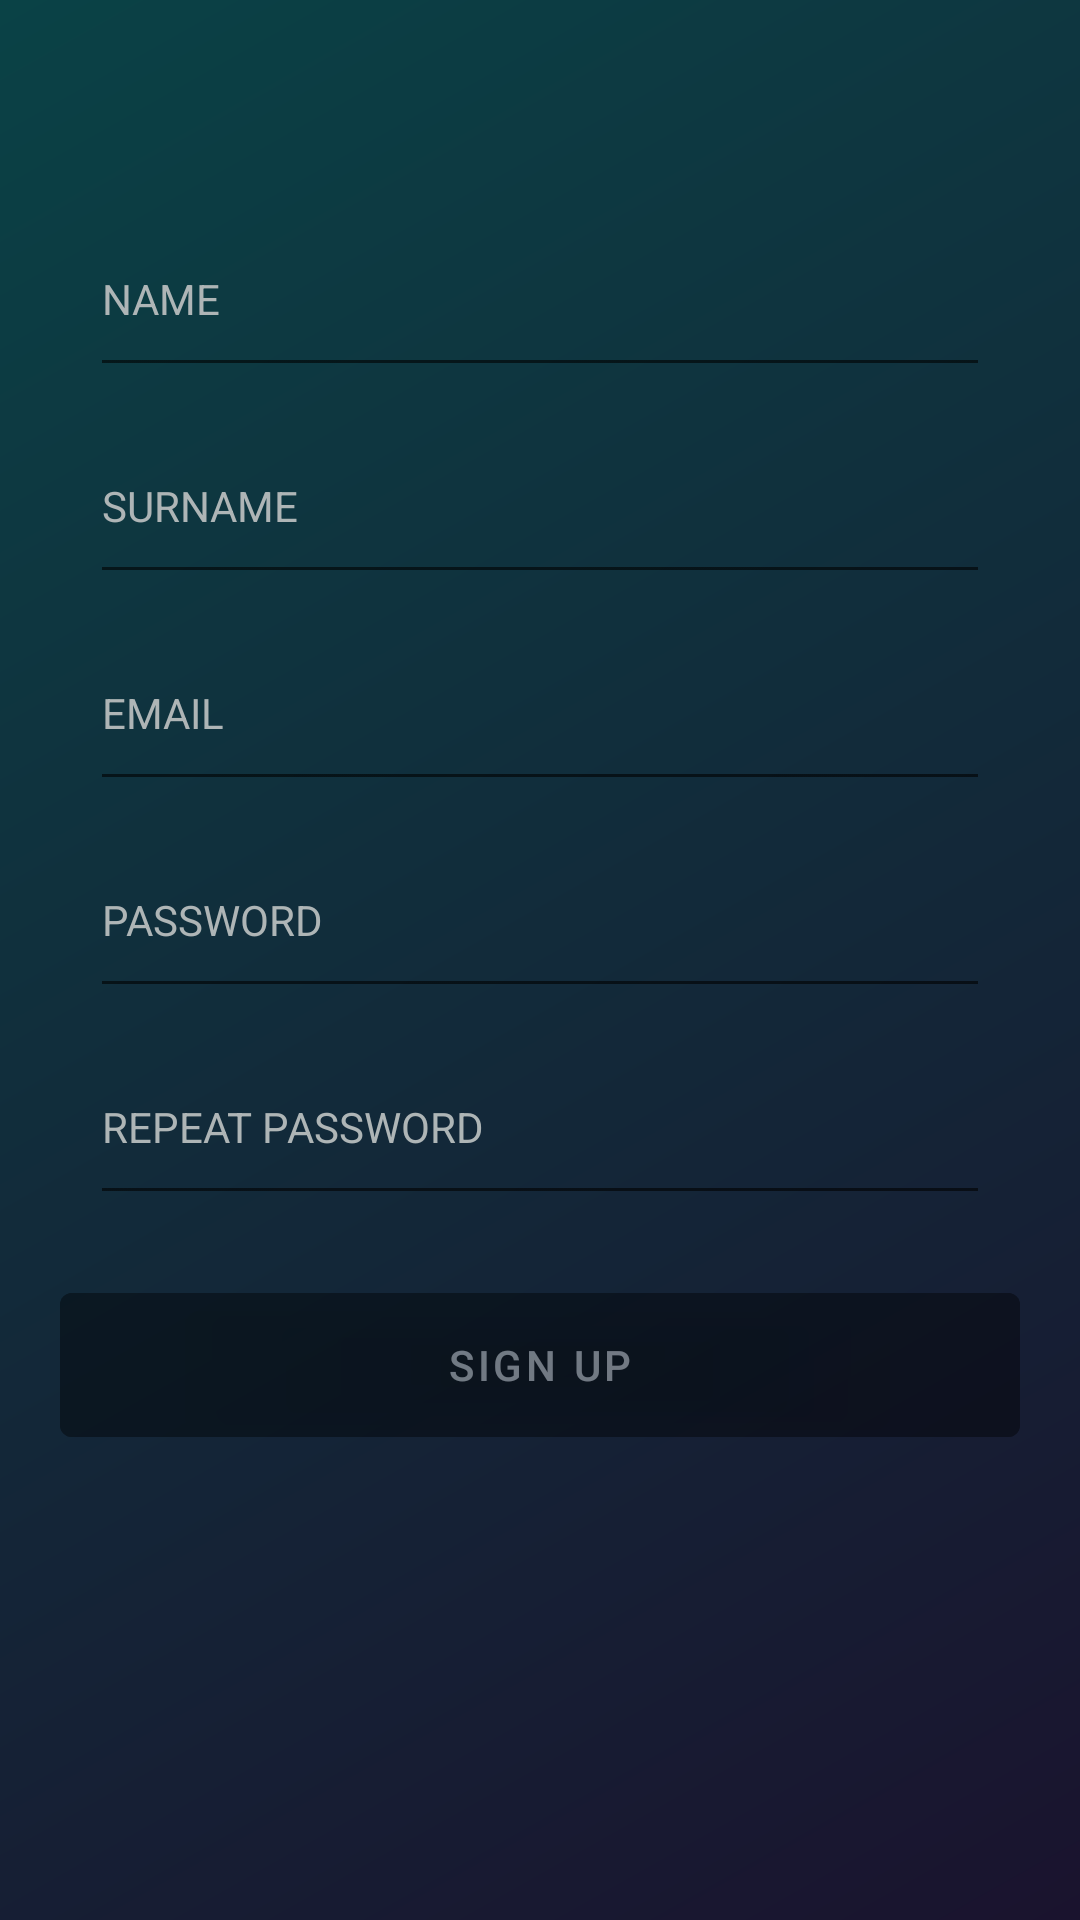

The Android layout XML behind this screen, and the referenced resources:
<!-- AndroidManifest.xml: application theme Theme.ApiProject -->
<!-- res/layout/activity_signup.xml -->
<?xml version="1.0" encoding="utf-8"?>
<androidx.constraintlayout.widget.ConstraintLayout xmlns:android="http://schemas.android.com/apk/res/android"
    xmlns:app="http://schemas.android.com/apk/res-auto"
    xmlns:tools="http://schemas.android.com/tools"
    android:layout_width="match_parent"
    android:layout_height="match_parent"
    tools:context=".ui.activity.SignupActivity"
    android:background="@drawable/bg_background">

    <com.google.android.material.imageview.ShapeableImageView
        android:id="@+id/back"
        android:layout_width="wrap_content"
        android:layout_height="wrap_content"
        android:src="@drawable/ic_back"
        android:padding="@dimen/dimen_30dp"
        app:layout_constraintTop_toTopOf="parent"
        app:layout_constraintStart_toStartOf="parent"/>

    <com.google.android.material.textfield.TextInputEditText
        android:id="@+id/ed_txt_name"
        android:layout_width="match_parent"
        android:layout_height="wrap_content"
        android:hint="@string/str_name"
        android:textSize="@dimen/dimen_14dp"
        android:textColorHint="@color/edit_txt_color"
        android:layout_marginHorizontal="@dimen/dimen_30dp"
        app:layout_constraintTop_toBottomOf="@id/back"
        android:layout_marginTop="@dimen/dimen_20dp"
        android:paddingBottom="@dimen/dimen_20dp"/>

    <com.google.android.material.textfield.TextInputEditText
        android:id="@+id/ed_txt_surname"
        android:layout_width="match_parent"
        android:layout_height="wrap_content"
        android:hint="@string/str_surname"
        android:textSize="@dimen/dimen_14dp"
        android:textColorHint="@color/edit_txt_color"
        android:layout_marginHorizontal="@dimen/dimen_30dp"
        app:layout_constraintTop_toBottomOf="@id/ed_txt_name"
        android:layout_marginTop="@dimen/dimen_20dp"
        android:paddingBottom="@dimen/dimen_20dp"/>

    <com.google.android.material.textfield.TextInputEditText
        android:id="@+id/ed_txt_signup_email"
        android:layout_width="match_parent"
        android:layout_height="wrap_content"
        android:hint="@string/str_EMAIL"
        android:textSize="@dimen/dimen_14dp"
        android:textColorHint="@color/edit_txt_color"
        android:layout_marginHorizontal="@dimen/dimen_30dp"
        app:layout_constraintTop_toBottomOf="@id/ed_txt_surname"
        android:layout_marginTop="@dimen/dimen_20dp"
        android:paddingBottom="@dimen/dimen_20dp"/>

    <com.google.android.material.textfield.TextInputEditText
        android:id="@+id/ed_txt_signup_pass"
        android:layout_width="match_parent"
        android:layout_height="wrap_content"
        android:hint="@string/str_PASS"
        android:textSize="@dimen/dimen_14dp"
        android:textColorHint="@color/edit_txt_color"
        android:layout_marginHorizontal="@dimen/dimen_30dp"
        app:layout_constraintTop_toBottomOf="@id/ed_txt_signup_email"
        android:layout_marginTop="@dimen/dimen_20dp"
        android:paddingBottom="@dimen/dimen_20dp"/>

    <com.google.android.material.textfield.TextInputEditText
        android:id="@+id/ed_txt_repeat_pass"
        android:layout_width="match_parent"
        android:layout_height="wrap_content"
        android:hint="@string/str_repeat_pass"
        android:textSize="@dimen/dimen_14dp"
        android:textColorHint="@color/edit_txt_color"
        android:layout_marginHorizontal="@dimen/dimen_30dp"
        app:layout_constraintTop_toBottomOf="@id/ed_txt_signup_pass"
        android:layout_marginTop="@dimen/dimen_20dp"
        android:paddingBottom="@dimen/dimen_20dp"/>

    <com.google.android.material.button.MaterialButton
        android:id="@+id/btn_signup"
        android:layout_width="match_parent"
        android:layout_height="@dimen/dimen_60dp"
        android:text="@string/str_SIGNUP"
        android:backgroundTint="@color/black"
        android:textColor="@color/white"
        android:alpha="0.4"
        android:layout_marginHorizontal="@dimen/dimen_20dp"
        android:layout_marginTop="@dimen/dimen_20dp"
        app:layout_constraintTop_toBottomOf="@id/ed_txt_repeat_pass"/>

</androidx.constraintlayout.widget.ConstraintLayout>
<!-- resources referenced by this layout -->
<resources>
  <color name="black">#FF000000</color>
  <color name="edit_txt_color">#AEB5B6</color>
  <color name="white">#FFFFFFFF</color>
  <dimen name="dimen_14dp">14dp</dimen>
  <dimen name="dimen_20dp">20dp</dimen>
  <dimen name="dimen_30dp">30dp</dimen>
  <dimen name="dimen_60dp">60dp</dimen>
  <!-- drawable bg_background (drawable) -->
  <?xml version="1.0" encoding="utf-8"?>
  <shape xmlns:android="http://schemas.android.com/apk/res/android"
      android:shape="rectangle"
      >
      <gradient
          android:startColor="#1a132e"
          android:endColor="#0a4246"
          android:angle="135" />
  </shape>
  <string name="str_EMAIL">EMAIL</string>
  <string name="str_PASS">PASSWORD</string>
  <string name="str_SIGNUP">SIGN UP</string>
  <string name="str_name">NAME</string>
  <string name="str_repeat_pass">REPEAT PASSWORD</string>
  <string name="str_surname">SURNAME</string>
  <style name="Theme.ApiProject" parent="Theme.MaterialComponents.DayNight.NoActionBar">
          
          <item name="colorPrimary">@color/purple_500</item>
          <item name="colorPrimaryVariant">@color/purple_700</item>
          <item name="colorOnPrimary">@color/white</item>
          
          <item name="colorSecondary">@color/teal_200</item>
          <item name="colorSecondaryVariant">@color/teal_700</item>
          <item name="colorOnSecondary">@color/black</item>
          
          <item name="android:statusBarColor" tools:targetApi="l">?attr/colorPrimaryVariant</item>
          
      </style>
  <color name="purple_500">#FF6200EE</color>
  <color name="purple_700">#FF3700B3</color>
  <color name="teal_200">#FF03DAC5</color>
  <color name="teal_700">#FF018786</color>
</resources>
